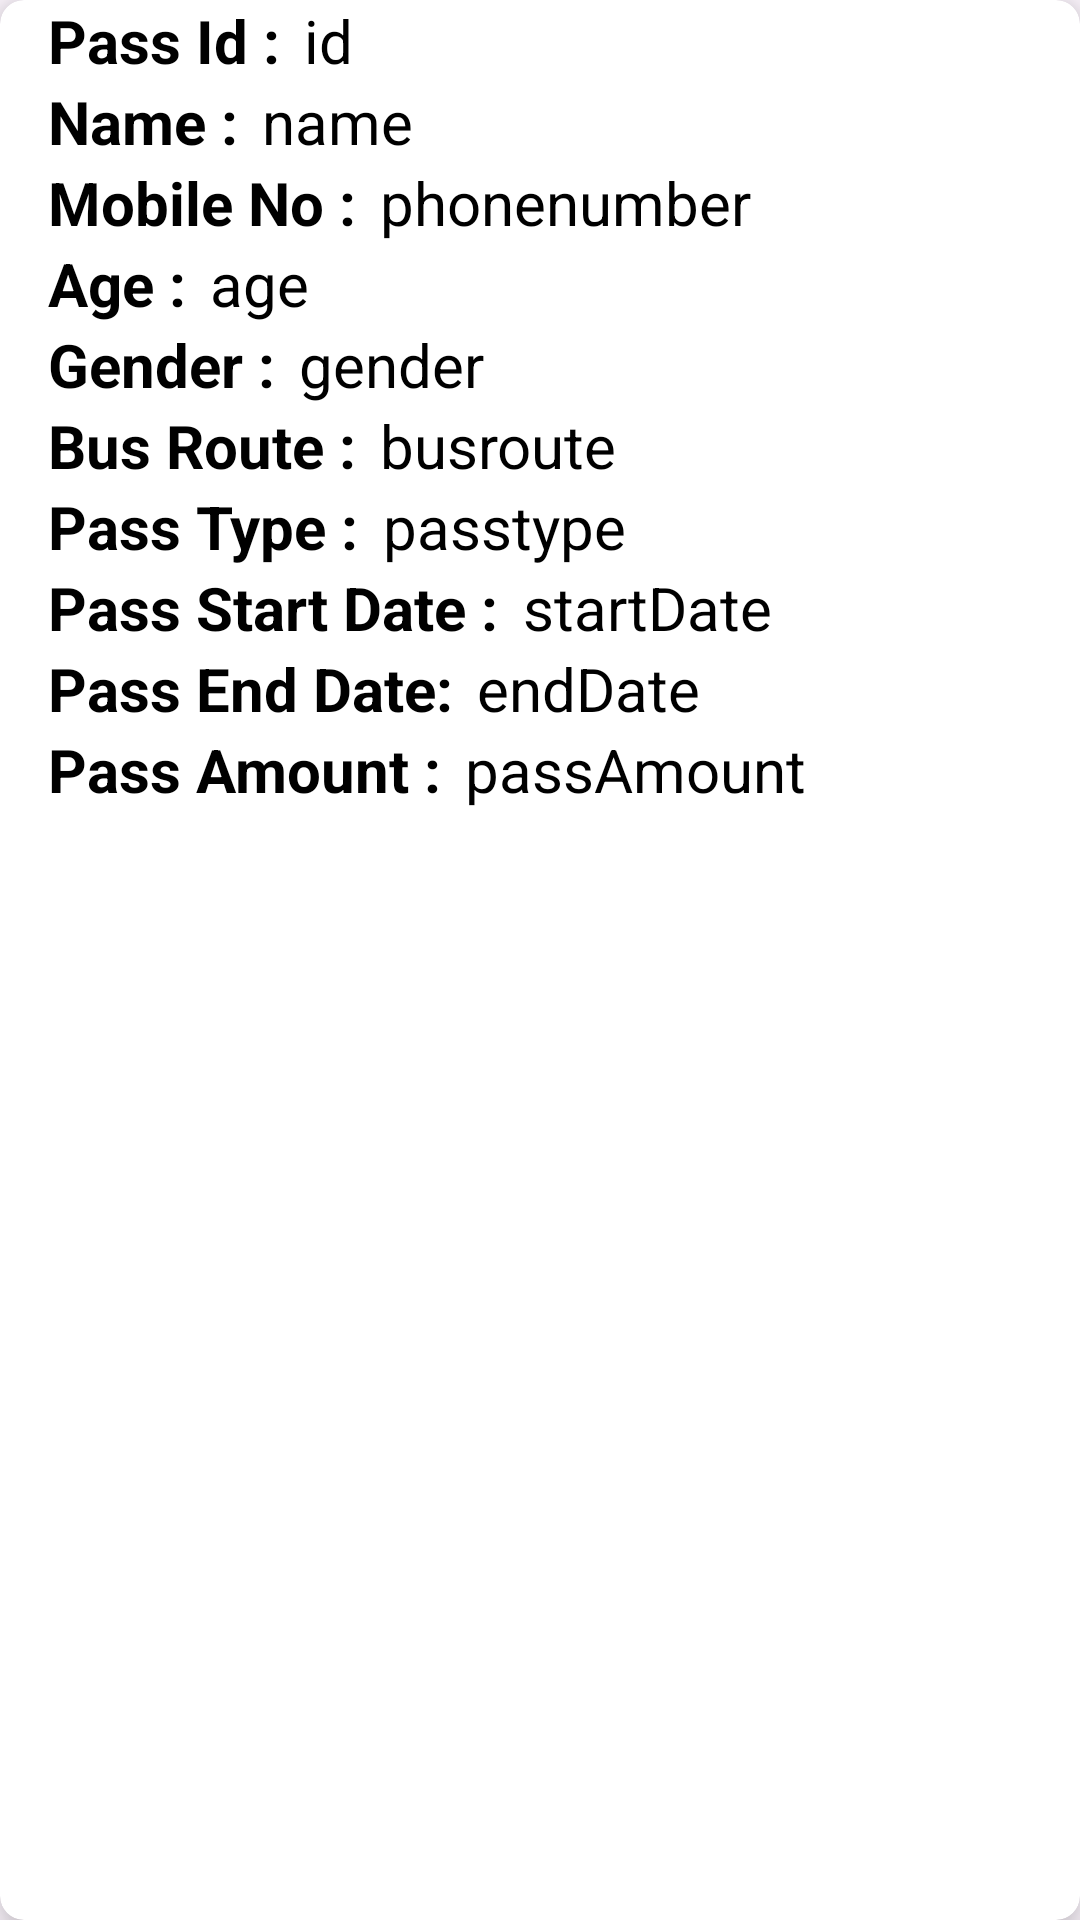

Produce the Android XML layout that renders to this screen, including the resource entries it uses.
<!-- AndroidManifest.xml: application theme Theme.FinalSEMproject -->
<!-- res/layout/item1.xml -->
<?xml version="1.0" encoding="utf-8"?>
<androidx.cardview.widget.CardView xmlns:android="http://schemas.android.com/apk/res/android"
    xmlns:tools="http://schemas.android.com/tools"
    android:layout_width="match_parent"
    android:layout_height="wrap_content"
    xmlns:app="http://schemas.android.com/apk/res-auto"
    app:cardElevation="8dp"
    app:cardCornerRadius="8dp"
    android:layout_margin="16dp">

    <LinearLayout
        android:layout_width="362dp"
        android:layout_height="wrap_content"
        android:layout_marginLeft="16dp"
        android:orientation="vertical"
        tools:ignore="RtlHardcoded">

        <LinearLayout
            android:layout_width="wrap_content"
            android:layout_height="wrap_content"
            android:layout_gravity="center_vertical"
            android:orientation="horizontal"
            tools:ignore="UselessLeaf,UselessParent">

            <TextView
                android:layout_width="wrap_content"
                android:layout_height="wrap_content"
                android:text="Pass Id :"
                android:textColor="@color/black"
                android:textSize="20sp"
                android:textStyle="bold"
                tools:ignore="HardcodedText" />

            <TextView
                android:id="@+id/tviditem1"
                android:layout_width="wrap_content"
                android:layout_height="wrap_content"
                android:layout_marginLeft="8dp"
                android:text="id"
                android:textColor="@color/black"
                android:textSize="20sp"
                tools:ignore="HardcodedText" />


        </LinearLayout>

        <LinearLayout
            android:layout_width="wrap_content"
            android:layout_height="wrap_content"
            android:layout_gravity="center_vertical"
            android:orientation="horizontal"
            tools:ignore="UselessLeaf,UselessParent">

            <TextView
                android:layout_width="wrap_content"
                android:layout_height="wrap_content"
                android:text="Name :"
                android:textColor="@color/black"
                android:textSize="20sp"
                android:textStyle="bold"
                tools:ignore="HardcodedText" />

            <TextView
                android:id="@+id/tvnameitem1"
                android:layout_width="wrap_content"
                android:layout_height="wrap_content"
                android:layout_marginLeft="8dp"
                android:text="name"
                android:textColor="@color/black"
                android:textSize="20sp"
                tools:ignore="HardcodedText" />


        </LinearLayout>

        <LinearLayout
            android:layout_width="wrap_content"
            android:layout_height="wrap_content"
            android:layout_gravity="center_vertical"
            android:orientation="horizontal"
            tools:ignore="UselessLeaf,UselessParent">

            <TextView
                android:layout_width="wrap_content"
                android:layout_height="wrap_content"
                android:text="Mobile No :"
                android:textColor="@color/black"
                android:textSize="20sp"
                android:textStyle="bold"
                tools:ignore="HardcodedText" />

            <TextView
                android:id="@+id/tvphonenumberitem1"
                android:layout_width="wrap_content"
                android:layout_height="wrap_content"
                android:layout_marginLeft="8dp"
                android:text="phonenumber"
                android:textColor="@color/black"
                android:textSize="20sp"
                tools:ignore="HardcodedText" />

        </LinearLayout>

        <LinearLayout
            android:layout_width="wrap_content"
            android:layout_height="wrap_content"
            android:layout_gravity="center_vertical"
            android:orientation="horizontal"
            tools:ignore="UselessLeaf,UselessParent">

            <TextView
                android:layout_width="wrap_content"
                android:layout_height="wrap_content"
                android:text="Age :"
                android:textColor="@color/black"
                android:textSize="20sp"
                android:textStyle="bold"
                tools:ignore="HardcodedText" />

            <TextView
                android:id="@+id/tvageitem1"
                android:layout_width="wrap_content"
                android:layout_height="wrap_content"
                android:layout_marginLeft="8dp"
                android:text="age"
                android:textColor="@color/black"
                android:textSize="20sp"
                tools:ignore="HardcodedText" />
        </LinearLayout>

        <LinearLayout
            android:layout_width="wrap_content"
            android:layout_height="wrap_content"
            android:layout_gravity="center_vertical"
            android:orientation="horizontal"
            tools:ignore="UselessLeaf,UselessParent">

            <TextView
                android:layout_width="wrap_content"
                android:layout_height="wrap_content"
                android:text="Gender :"
                android:textColor="@color/black"
                android:textSize="20sp"
                android:textStyle="bold"
                tools:ignore="HardcodedText" />

            <TextView
                android:id="@+id/tvgenderitem1"
                android:layout_width="wrap_content"
                android:layout_height="wrap_content"
                android:layout_marginLeft="8dp"
                android:text="gender"
                android:textColor="@color/black"
                android:textSize="20sp"
                tools:ignore="HardcodedText" />
        </LinearLayout>

        <LinearLayout
            android:layout_width="wrap_content"
            android:layout_height="wrap_content"
            android:layout_gravity="center_vertical"
            android:orientation="horizontal"
            tools:ignore="UselessLeaf,UselessParent">

            <TextView
                android:layout_width="wrap_content"
                android:layout_height="wrap_content"
                android:text="Bus Route :"
                android:textColor="@color/black"
                android:textSize="20sp"
                android:textStyle="bold"
                tools:ignore="HardcodedText" />

            <TextView
                android:id="@+id/tvbusRouteitem1"
                android:layout_width="wrap_content"
                android:layout_height="wrap_content"
                android:layout_marginLeft="8dp"
                android:text="busroute"
                android:textColor="@color/black"
                android:textSize="20sp"
                tools:ignore="HardcodedText" />
        </LinearLayout>

        <LinearLayout
            android:layout_width="wrap_content"
            android:layout_height="wrap_content"
            android:layout_gravity="center_vertical"
            android:orientation="horizontal"
            tools:ignore="UselessLeaf,UselessParent">

            <TextView
                android:layout_width="wrap_content"
                android:layout_height="wrap_content"
                android:text="Pass Type :"
                android:textColor="@color/black"
                android:textSize="20sp"
                android:textStyle="bold"
                tools:ignore="HardcodedText" />

            <TextView
                android:id="@+id/tvpassTypeitem1"
                android:layout_width="wrap_content"
                android:layout_height="wrap_content"
                android:layout_marginLeft="8dp"
                android:text="passtype"
                android:textColor="@color/black"
                android:textSize="20sp"
                tools:ignore="HardcodedText" />
        </LinearLayout>

        <LinearLayout
            android:layout_width="wrap_content"
            android:layout_height="wrap_content"
            android:layout_gravity="center_vertical"
            android:orientation="horizontal"
            tools:ignore="UselessLeaf,UselessParent">

            <TextView
                android:layout_width="wrap_content"
                android:layout_height="wrap_content"
                android:text="Pass Start Date :"
                android:textColor="@color/black"
                android:textSize="20sp"
                android:textStyle="bold"
                tools:ignore="HardcodedText" />

            <TextView
                android:id="@+id/tvstartDateitem1"
                android:layout_width="wrap_content"
                android:layout_height="wrap_content"
                android:layout_marginLeft="8dp"
                android:text="startDate"
                android:textColor="@color/black"
                android:textSize="20sp"
                tools:ignore="HardcodedText" />
        </LinearLayout>

        <LinearLayout
            android:layout_width="wrap_content"
            android:layout_height="wrap_content"
            android:layout_gravity="center_vertical"
            android:orientation="horizontal"
            tools:ignore="UselessLeaf,UselessParent">

            <TextView
                android:layout_width="wrap_content"
                android:layout_height="wrap_content"
                android:text="Pass End Date:"
                android:textColor="@color/black"
                android:textSize="20sp"
                android:textStyle="bold"
                tools:ignore="HardcodedText" />

            <TextView
                android:id="@+id/tvendDateitem1"
                android:layout_width="wrap_content"
                android:layout_height="wrap_content"
                android:layout_marginLeft="8dp"
                android:text="endDate"
                android:textColor="@color/black"
                android:textSize="20sp"
                tools:ignore="HardcodedText" />
        </LinearLayout>

        <LinearLayout
            android:layout_width="wrap_content"
            android:layout_height="wrap_content"
            android:layout_gravity="center_vertical"
            android:orientation="horizontal"
            tools:ignore="UselessLeaf,UselessParent">

            <TextView
                android:layout_width="wrap_content"
                android:layout_height="wrap_content"
                android:text="Pass Amount :"
                android:textColor="@color/black"
                android:textSize="20sp"
                android:textStyle="bold"
                tools:ignore="HardcodedText" />

            <TextView
                android:id="@+id/tvpassAmountitem1"
                android:layout_width="wrap_content"
                android:layout_height="wrap_content"
                android:layout_marginLeft="8dp"
                android:text="passAmount"
                android:textColor="@color/black"
                android:textSize="20sp"
                tools:ignore="HardcodedText" />
        </LinearLayout>

    </LinearLayout>

</androidx.cardview.widget.CardView>
<!-- resources referenced by this layout -->
<resources>
  <style name="Theme.FinalSEMproject" parent="Base.Theme.FinalSEMproject" />
  <style name="Base.Theme.FinalSEMproject" parent="Theme.Material3.DayNight.NoActionBar">
          
          
      </style>
  <!-- not gathered from this repository: default colours our renderer supplied (Android Studio template values) -->
  <color name="black">#FF000000</color>
</resources>
